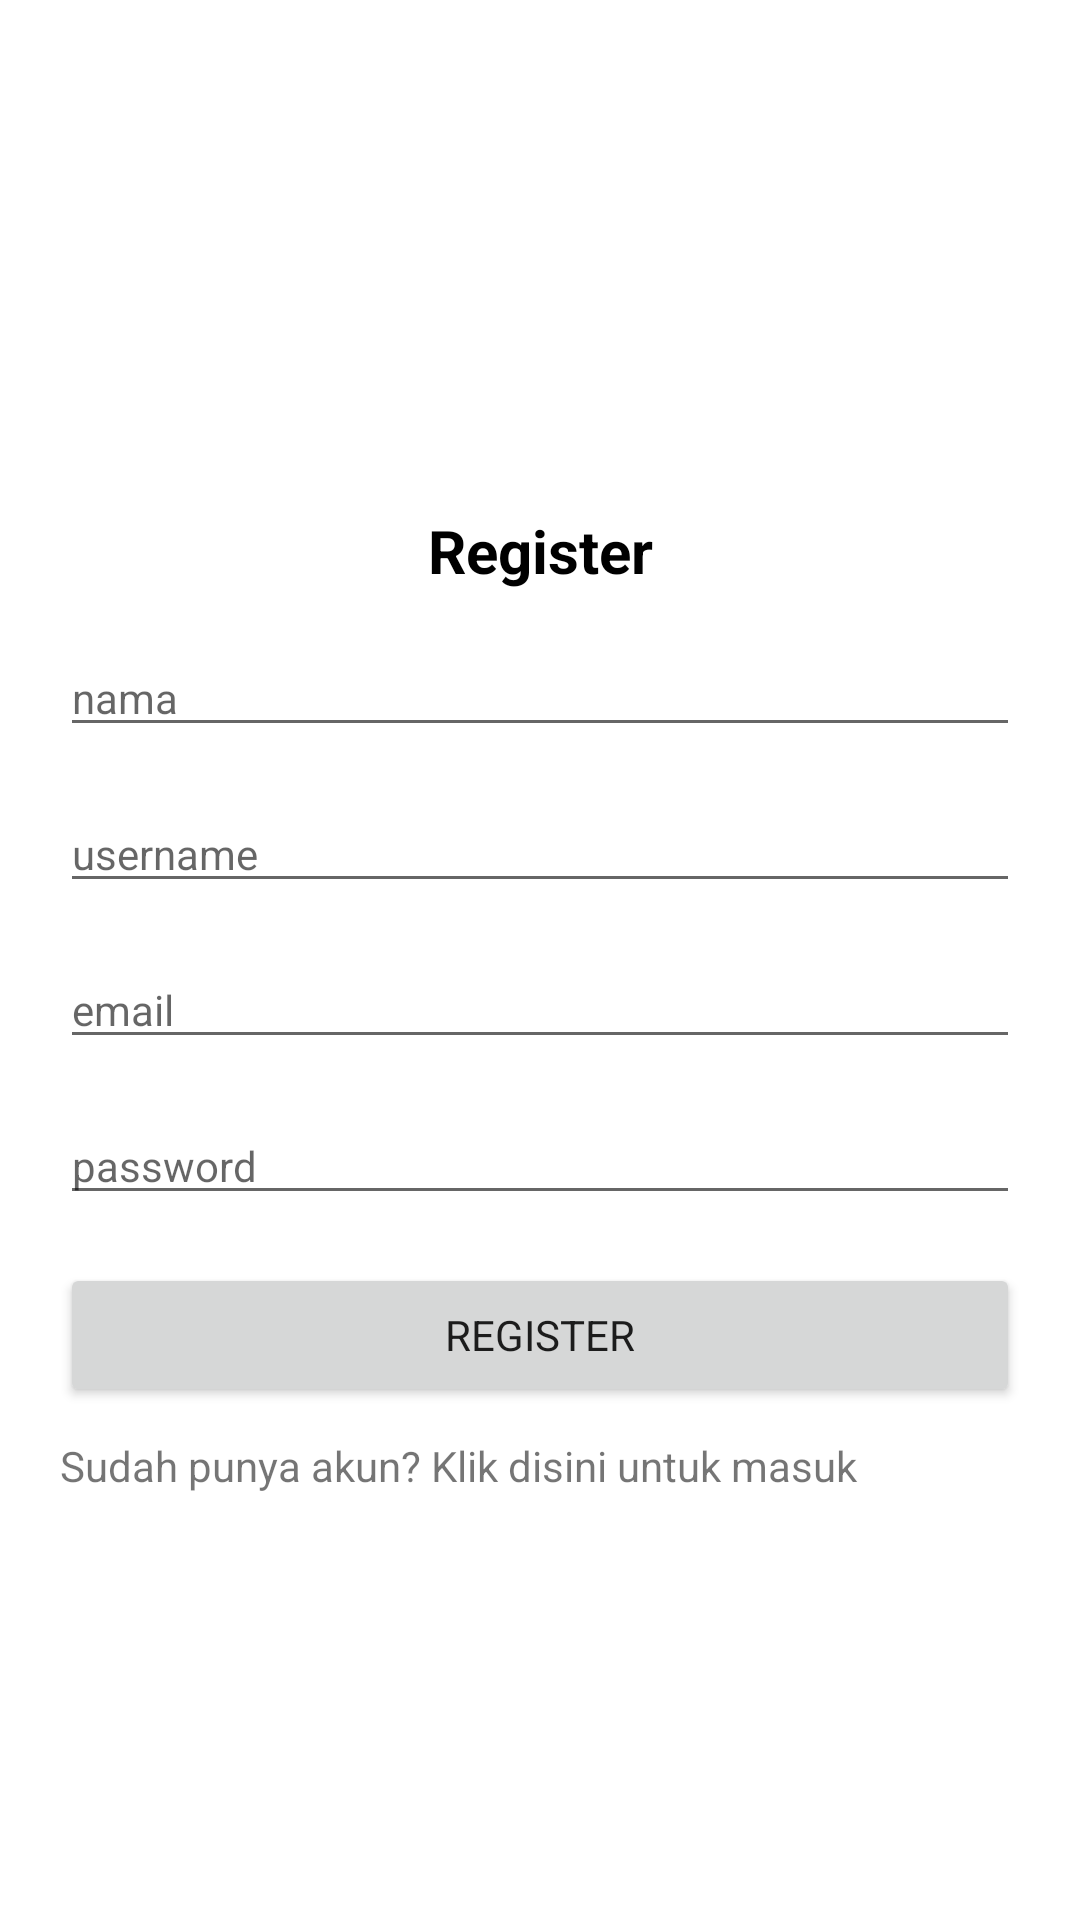

The Android layout XML behind this screen, and the referenced resources:
<!-- AndroidManifest.xml: application theme Theme.UAS_PYB -->
<!-- res/layout/activity_register.xml -->
<?xml version="1.0" encoding="utf-8"?>
<androidx.constraintlayout.widget.ConstraintLayout xmlns:android="http://schemas.android.com/apk/res/android"
    xmlns:app="http://schemas.android.com/apk/res-auto"
    android:layout_width="match_parent"
    android:layout_height="match_parent"
    android:padding="20dp">

    <TextView
        android:id="@+id/textView"
        style="@style/TextTitlePage"
        android:layout_width="match_parent"
        android:layout_height="wrap_content"
        android:layout_marginTop="150dp"
        android:text="@string/register"
        android:textAlignment="center"
        app:layout_constraintEnd_toEndOf="parent"
        app:layout_constraintStart_toStartOf="parent"
        app:layout_constraintTop_toTopOf="parent" />

    <EditText
        android:id="@+id/edit_text_name"
        style="@style/EditText"
        android:inputType="text"
        android:hint="@string/nama"
        app:layout_constraintEnd_toEndOf="parent"
        app:layout_constraintStart_toStartOf="parent"
        app:layout_constraintTop_toBottomOf="@+id/textView" />

    <EditText
        android:id="@+id/edit_text_username"
        style="@style/EditText"
        android:inputType="text"
        android:hint="@string/username"
        app:layout_constraintEnd_toEndOf="parent"
        app:layout_constraintStart_toStartOf="parent"
        app:layout_constraintTop_toBottomOf="@+id/edit_text_name" />

    <EditText
        android:id="@+id/edit_text_email"
        style="@style/EditText"
        android:inputType="textEmailAddress"
        android:hint="@string/email"
        app:layout_constraintEnd_toEndOf="parent"
        app:layout_constraintStart_toStartOf="parent"
        app:layout_constraintTop_toBottomOf="@+id/edit_text_username" />

    <EditText
        android:id="@+id/edit_text_password"
        style="@style/EditText"
        android:inputType="textPassword"
        android:hint="@string/password"
        app:layout_constraintEnd_toEndOf="parent"
        app:layout_constraintStart_toStartOf="parent"
        app:layout_constraintTop_toBottomOf="@+id/edit_text_email" />

    <Button
        android:id="@+id/button_register"
        style="@style/Button"
        android:text="@string/register"
        app:layout_constraintEnd_toEndOf="parent"
        app:layout_constraintStart_toStartOf="parent"
        app:layout_constraintTop_toBottomOf="@+id/edit_text_password" />

    <TextView
        android:id="@+id/text_view_to_login"
        android:layout_width="match_parent"
        android:layout_height="wrap_content"
        android:text="@string/click_to_login"
        android:layout_marginTop="10dp"
        app:layout_constraintEnd_toEndOf="parent"
        app:layout_constraintStart_toStartOf="parent"
        app:layout_constraintTop_toBottomOf="@+id/button_register" />

    <ProgressBar
        android:id="@+id/progress_bar"
        android:layout_width="wrap_content"
        android:layout_height="wrap_content"
        android:visibility="gone"
        app:layout_constraintBottom_toBottomOf="parent"
        app:layout_constraintEnd_toEndOf="parent"
        app:layout_constraintStart_toStartOf="parent"
        app:layout_constraintTop_toTopOf="parent" />

</androidx.constraintlayout.widget.ConstraintLayout>
<!-- resources referenced by this layout -->
<resources>
  <string name="click_to_login">Sudah punya akun? Klik disini untuk masuk</string>
  <string name="email">email</string>
  <string name="nama">nama</string>
  <string name="password">password</string>
  <string name="register">Register</string>
  <string name="username">username</string>
  <style name="Button" parent="Theme.UAS_PYB">
          <item name="android:layout_width">match_parent</item>
          <item name="android:layout_height">wrap_content</item>
          <item name="android:layout_marginTop">16dp</item>
          <item name="android:textAllCaps">true</item>
      </style>
  <style name="EditText" parent="Theme.UAS_PYB">
          <item name="android:layout_width">match_parent</item>
          <item name="android:layout_height">wrap_content</item>
          <item name="android:layout_marginTop">16dp</item>
      </style>
  <style name="TextTitlePage" parent="Theme.UAS_PYB">
          <item name="android:textSize">20sp</item>
          <item name="android:textColor">@color/black</item>
          <item name="android:textStyle">bold</item>
      </style>
  <style name="Theme.UAS_PYB" parent="Theme.MaterialComponents.DayNight.NoActionBar">
          
          <item name="colorPrimary">@color/purple_500</item>
          <item name="colorPrimaryVariant">@color/purple_700</item>
          <item name="colorOnPrimary">@color/white</item>
          
          <item name="colorSecondary">@color/teal_200</item>
          <item name="colorSecondaryVariant">@color/teal_700</item>
          <item name="colorOnSecondary">@color/black</item>
          
          <item name="android:statusBarColor" tools:targetApi="l">?attr/colorPrimaryVariant</item>
          
      </style>
  <color name="black">#FF000000</color>
  <color name="purple_500">#FF6200EE</color>
  <color name="purple_700">#FF3700B3</color>
  <color name="white">#FFFFFFFF</color>
  <color name="teal_200">#FF03DAC5</color>
  <color name="teal_700">#FF018786</color>
</resources>
